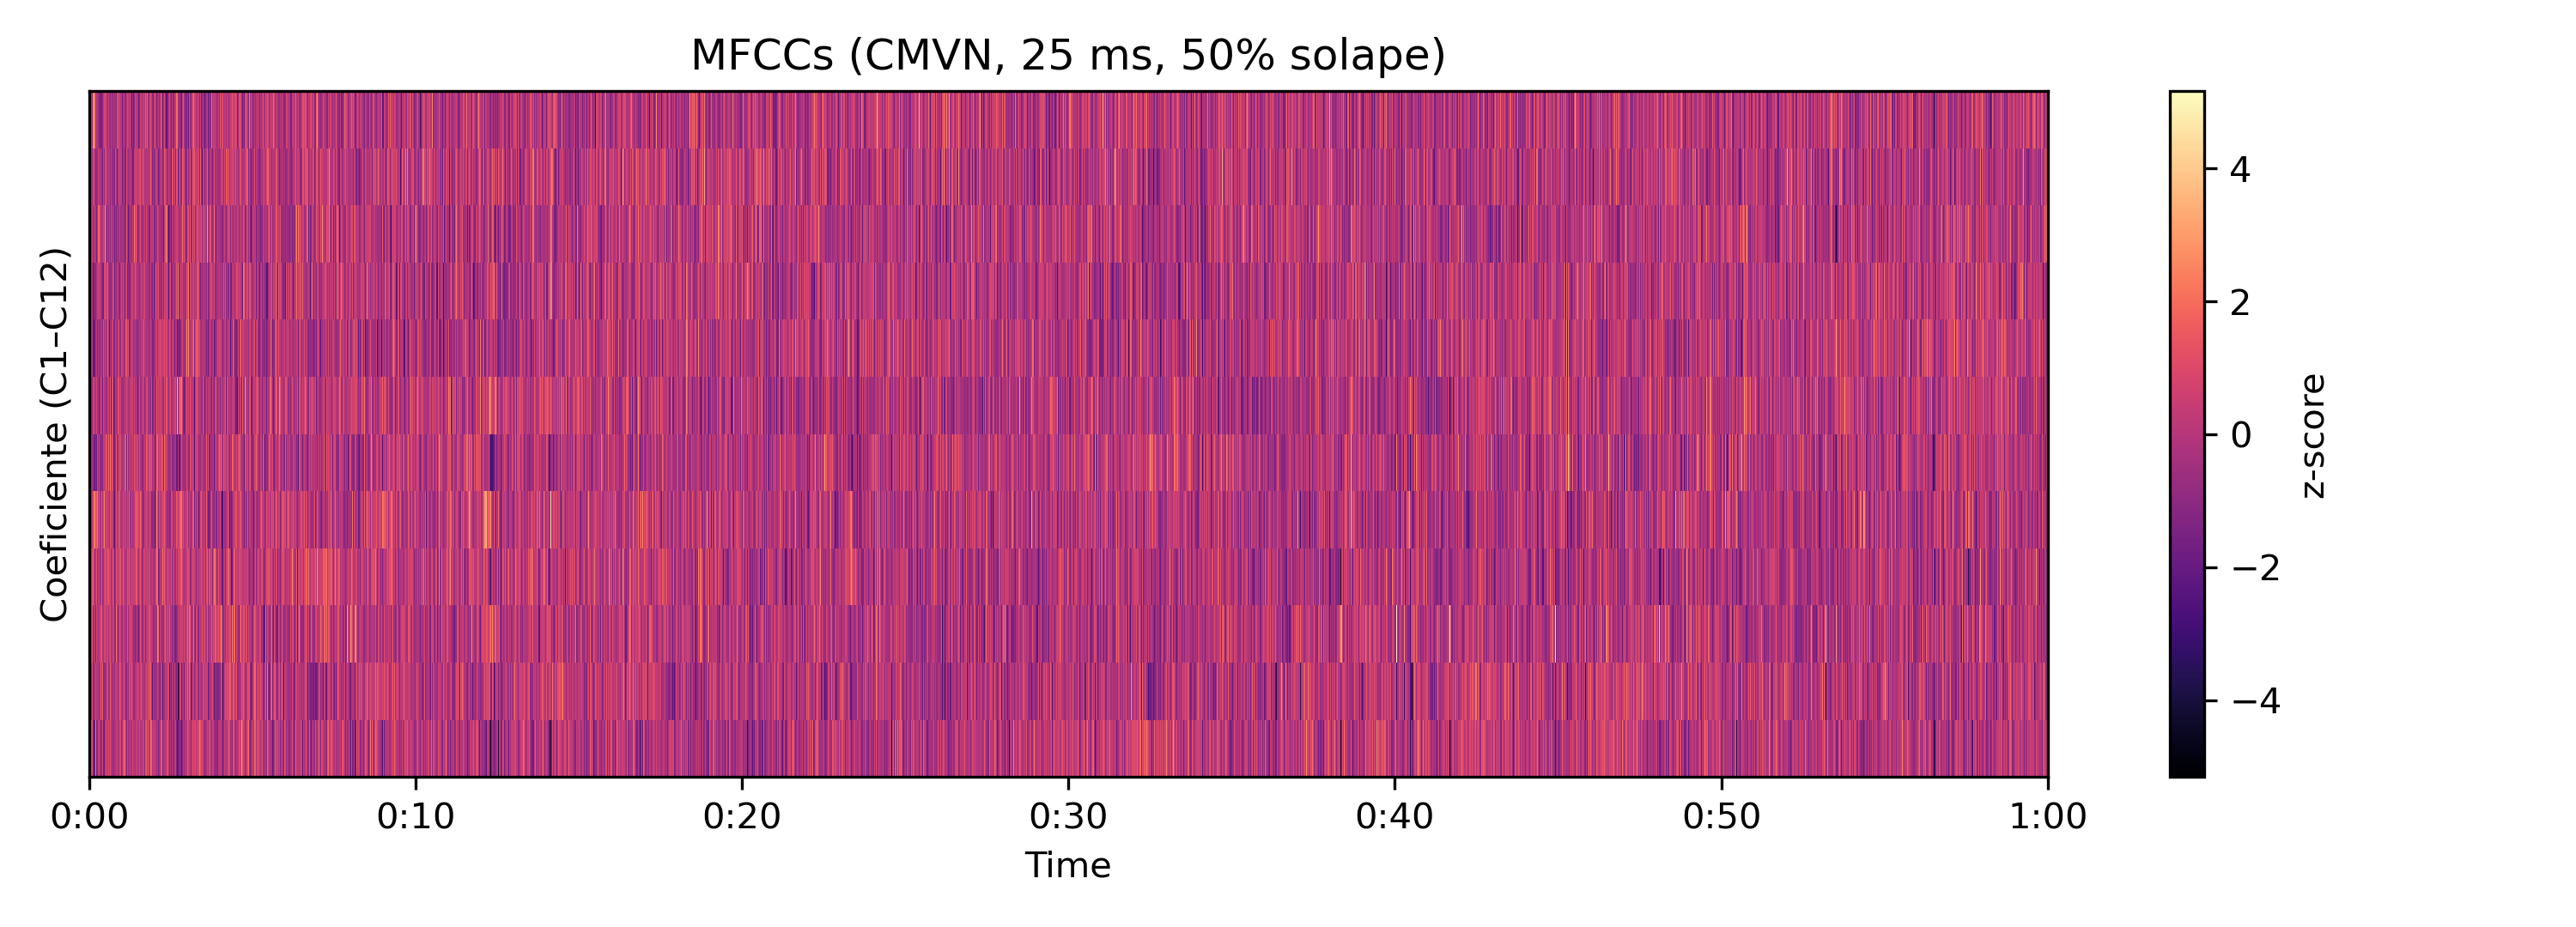

The table this chart was drawn from, first rows:
0, 1, 2, 3, 4, 5, 6, 7, 8, 9, 10, 11
-4.514, 4.015, -2.185, 4.341, -2.35, 0.819, -4.427, -1.66, -2.609, -0.6652, 0.2837, 0.08235
1.334, 0.3379, 0.6289, 0.1438, -0.3269, -0.4836, -1.718, -1.416, -0.8136, 0.3454, -0.2773, -1.12
0.7491, 0.7715, 0.8812, -0.0006943, -0.5329, 0.02479, -1.411, -0.8412, -0.3639, -0.2768, 0.06826, 0.4703
0.5133, -1.171, -0.3575, -0.09363, -0.4704, 0.9879, -0.6491, -0.5218, -1.215, -0.6117, -0.808, 0.02849
1.449, 1.461, 1.355, 0.7725, -1.445, 0.5813, 0.53, -0.8974, -0.6967, 1.066, 1.488, 2.147
1.352, -0.4458, 0.4349, 0.8478, -0.2289, 0.1608, -1.091, 0.2508, -0.3155, -0.03586, 0.3342, 0.6005
-0.5653, -0.7326, -0.1493, -0.125, -1.202, -1.063, -1.969, -0.05234, 0.2844, -0.7364, -1.182, -0.1704
1.164, 0.74, 1.784, 0.5917, 0.4228, -0.6731, -1.073, -0.2956, -0.9782, 0.4222, -0.9785, -0.2584
1.116, 1.273, 1.138, 0.6243, 0.1453, -0.6272, -0.6803, 0.1142, 0.6599, 0.6104, -0.9895, -0.6432
0.6835, -0.2673, -1.082, -0.5098, 1.904, 1.38, -0.7202, 0.5447, 1.178, -1.206, -0.859, -0.4052
-0.9117, -1.452, -0.229, 2.307, 0.8277, -0.3702, 0.4278, -2.335, -2.974, -0.7138, 1.12, 2.376
-1.733, 2.03, 0.9368, -0.5619, 1.303, -1.889, 1.678, -2.64, -1.053, -0.245, -0.5459, -0.3639
-2.956, -0.6623, -1.29, -1.031, 1.926, -2.054, 1.072, -1.919, -0.2527, -0.1004, 0.3571, 3.128
-2.252, 0.1409, 2.457, 0.1224, -0.2358, -1.36, -1.53, -2.407, 1.896, 2.409, 1.461, 0.8712
-1.446, 0.02693, 1.154, 0.7008, 2.568, -1.555, -0.6281, -2.185, -1.645, 0.2035, 0.2038, 1.893
0.3508, -0.9761, 0.977, 0.7704, 0.2903, -0.4982, 0.03107, 0.5331, 0.2933, -1.615, -1.623, 0.08692
2.206, 0.2116, -2.013, -0.6876, 0.9362, -1.278, 0.0639, -0.3305, -0.8288, -0.3079, -1.292, -0.1178
0.1274, -0.2164, 1.079, 0.3389, 1.769, 0.7443, -0.9702, -0.7356, -0.03741, -2.716, -0.1854, 1.145
-1.625, 0.01152, 0.9496, 1.394, 1.322, -1.771, 0.7196, 0.04785, -0.3916, -1.526, -0.6065, -0.03368
-0.388, -0.8525, -1.203, 0.9355, 2.103, -0.2933, 1.566, -0.6675, -1.038, -1.27, 0.3001, -0.4032
-0.8825, 0.1844, -0.129, -0.9309, 2.351, 0.5405, -0.4314, -1.186, 0.4716, -0.2282, -0.8971, -0.1474
-0.7697, -0.2665, -0.7109, -0.4959, 0.3616, -2.363, -0.3472, -0.0702, 1.053, 0.3057, 0.6221, -0.6979
0.306, -0.1309, -0.1366, 0.2747, -0.1251, -0.3064, -0.00692, -0.2381, 0.4763, 1.673, 0.6882, -0.3752
0.2207, -1.559, 0.2982, 0.3839, -0.1129, -0.1804, -0.9492, -0.4209, 0.6086, -0.4201, -0.3004, -0.5122
0.6542, -0.5113, 0.08383, 0.06207, 1.4, 0.03506, -2.003, -0.5105, 0.6162, 1.954, -0.1385, -1.243
-0.8677, 2.444, 1.122, 1.601, 1.181, -1.764, -0.7074, -1.582, 0.008984, -0.9133, 1.863, -0.9588
-0.1406, -0.1425, 0.4505, -0.1726, -0.8223, -0.09323, -0.2159, -0.684, 0.1956, 0.9999, -0.02186, -1.363
-1.587, -0.7452, 1.334, 3.447, 1.916, 0.7326, 0.4272, -0.07886, 0.1827, 0.6073, -0.06461, -0.7149
-0.3495, 1.219, 0.2505, 1.095, 0.8522, -1.84, 0.5355, 0.1835, 0.8214, 0.4579, -0.353, -0.5942
-1.292, 1.354, 0.9818, -0.6537, 0.08877, -1.864, 0.5482, -0.4111, 0.04148, -0.3424, -0.3829, -1.495
0.298, -0.3946, -0.9143, -0.1705, 1.195, 1.577, 1.101, 1.132, 1.088, 0.09545, 0.2316, 2.23
-0.7984, -0.06485, 1.574, 1.573, 1.173, -0.4566, 0.2442, 0.1569, -0.6, -0.08939, -0.4458, -1.701
0.1392, -0.9643, -0.4656, -0.5879, -1.353, 0.4513, 2.134, 0.4974, 0.2634, 1.101, 2.467, 1.392
0.9936, 1.593, -0.3185, -1.037, -0.1845, -1.3, -1.581, -1.027, -1.538, -0.1649, -1.657, -0.9379
-0.6598, -0.1813, -1.324, -0.9604, -0.05372, -0.3841, -0.1795, -0.779, 0.5489, -0.306, -0.908, -0.4081
-1.741, -1.276, -0.2534, -0.5859, 0.9724, 0.3442, 0.8431, 1.168, -1.607, 0.8928, 0.5365, 0.1139
1.8, 0.5901, 0.7054, 1.825, -0.5942, -0.2347, -0.7345, 1.039, 1.85, -0.3326, -0.7869, -0.6061
-1.801, -0.7823, 1.003, 0.7995, 2.479, 0.4121, -0.1929, -0.2638, 0.5845, -0.347, -1.069, 0.7941
0.2092, -0.1374, 0.4428, 0.4574, -0.9641, 0.06604, 0.01096, -1.2, 0.0408, 0.4682, -0.417, 1.12
-0.117, -0.9163, 0.1852, 0.7856, -0.09496, -0.04912, 0.2651, 0.3923, 1.646, 3.044, 1.157, 0.8409
-0.1703, -1.765, -1.176, -0.06614, -0.1333, 0.9778, 0.3976, 0.5381, 1.088, 1.825, 0.8685, 0.7226
1.019, -0.7122, 1.251, 1.628, 0.8981, 1.704, -0.658, 0.1953, -0.0635, -0.6981, 0.6035, 0.6089
0.3926, 1.31, 0.8904, 0.2669, -0.4625, -0.5745, -0.2902, -1.028, -2.181, -1.072, -0.1734, -2.002
0.4492, 0.9264, -0.5313, -0.5346, 0.2452, 0.7168, -0.8649, -0.6553, 1.103, -0.5022, 0.5154, 0.08892
0.8543, 0.1149, -0.3025, -0.2249, -1.106, -1.355, -0.967, 0.9827, 2.169, 0.9691, -0.6481, -0.5005
0.1024, 1.111, 1.227, 1.795, 0.5911, -0.2945, 0.49, 1.694, 1.336, -0.2956, -0.7315, -0.9328
1.281, 0.5494, 0.3413, 1.285, 1.345, -0.7484, -0.902, 0.7, -1.227, -0.4762, -0.6208, -0.9763
1.042, -0.8213, -0.4477, 1.058, 0.3648, 1.795, 0.6161, -0.007713, -0.2957, -0.6867, 0.1247, 0.4656
-0.9142, 0.3526, 2.171, 2.054, 0.8493, -0.02278, -1.615, -1.142, -0.7932, 0.6523, 1.079, 1.307
-1.883, 0.06127, -0.01567, -0.7851, 0.8455, -1.441, -1.259, -0.9596, -2.175, 0.01098, 0.4218, -0.604
-0.1242, -0.5356, 0.563, 0.6766, -0.6998, -0.4207, -1.078, -2.401, -0.9145, 0.5096, 0.2689, -0.4303
-1.141, -1.056, 1.814, 1.415, 0.8071, 1.039, 0.3239, -0.256, 0.02751, 0.9056, 0.4052, 1.267
1.221, 1.636, 1.098, 1.061, 1.55, 2.161, 1.493, -0.2997, -0.9355, -1.297, -1.291, -0.9968
0.4385, 0.9621, 0.9274, 1.004, 1.105, -0.1325, -0.9115, 0.2626, -1.613, 0.3354, 1.418, 0.4053
-0.01141, -0.08688, -0.594, -1.062, -0.1057, 0.2828, -1.412, -0.8672, -0.3786, 1.123, 0.9034, -0.1202
-0.7909, -0.08885, -0.05913, 0.3459, 0.2203, 0.8842, 1.222, 1.217, 0.4716, -0.9458, -0.3972, -0.8277
-0.3241, -0.01471, 0.4448, 0.8919, 1.402, 0.9787, -0.08151, 0.5006, -0.8666, -0.8847, -1.447, -0.09924
-0.03435, 1.307, 1.255, -0.8138, -0.811, 1.608, 0.4816, 0.3247, -0.7327, 0.1803, -0.6954, -0.9441
-0.705, -0.7993, -0.2044, 0.1794, -0.5908, 1.264, 2.133, 0.7605, 1.177, 0.3312, -0.2206, -1.016
0.4721, 0.3199, 0.2011, 0.148, -0.1687, -0.2979, -0.2814, 1.118, 0.1651, -2.318, -2.896, -2.02
... 4,734 more rows
